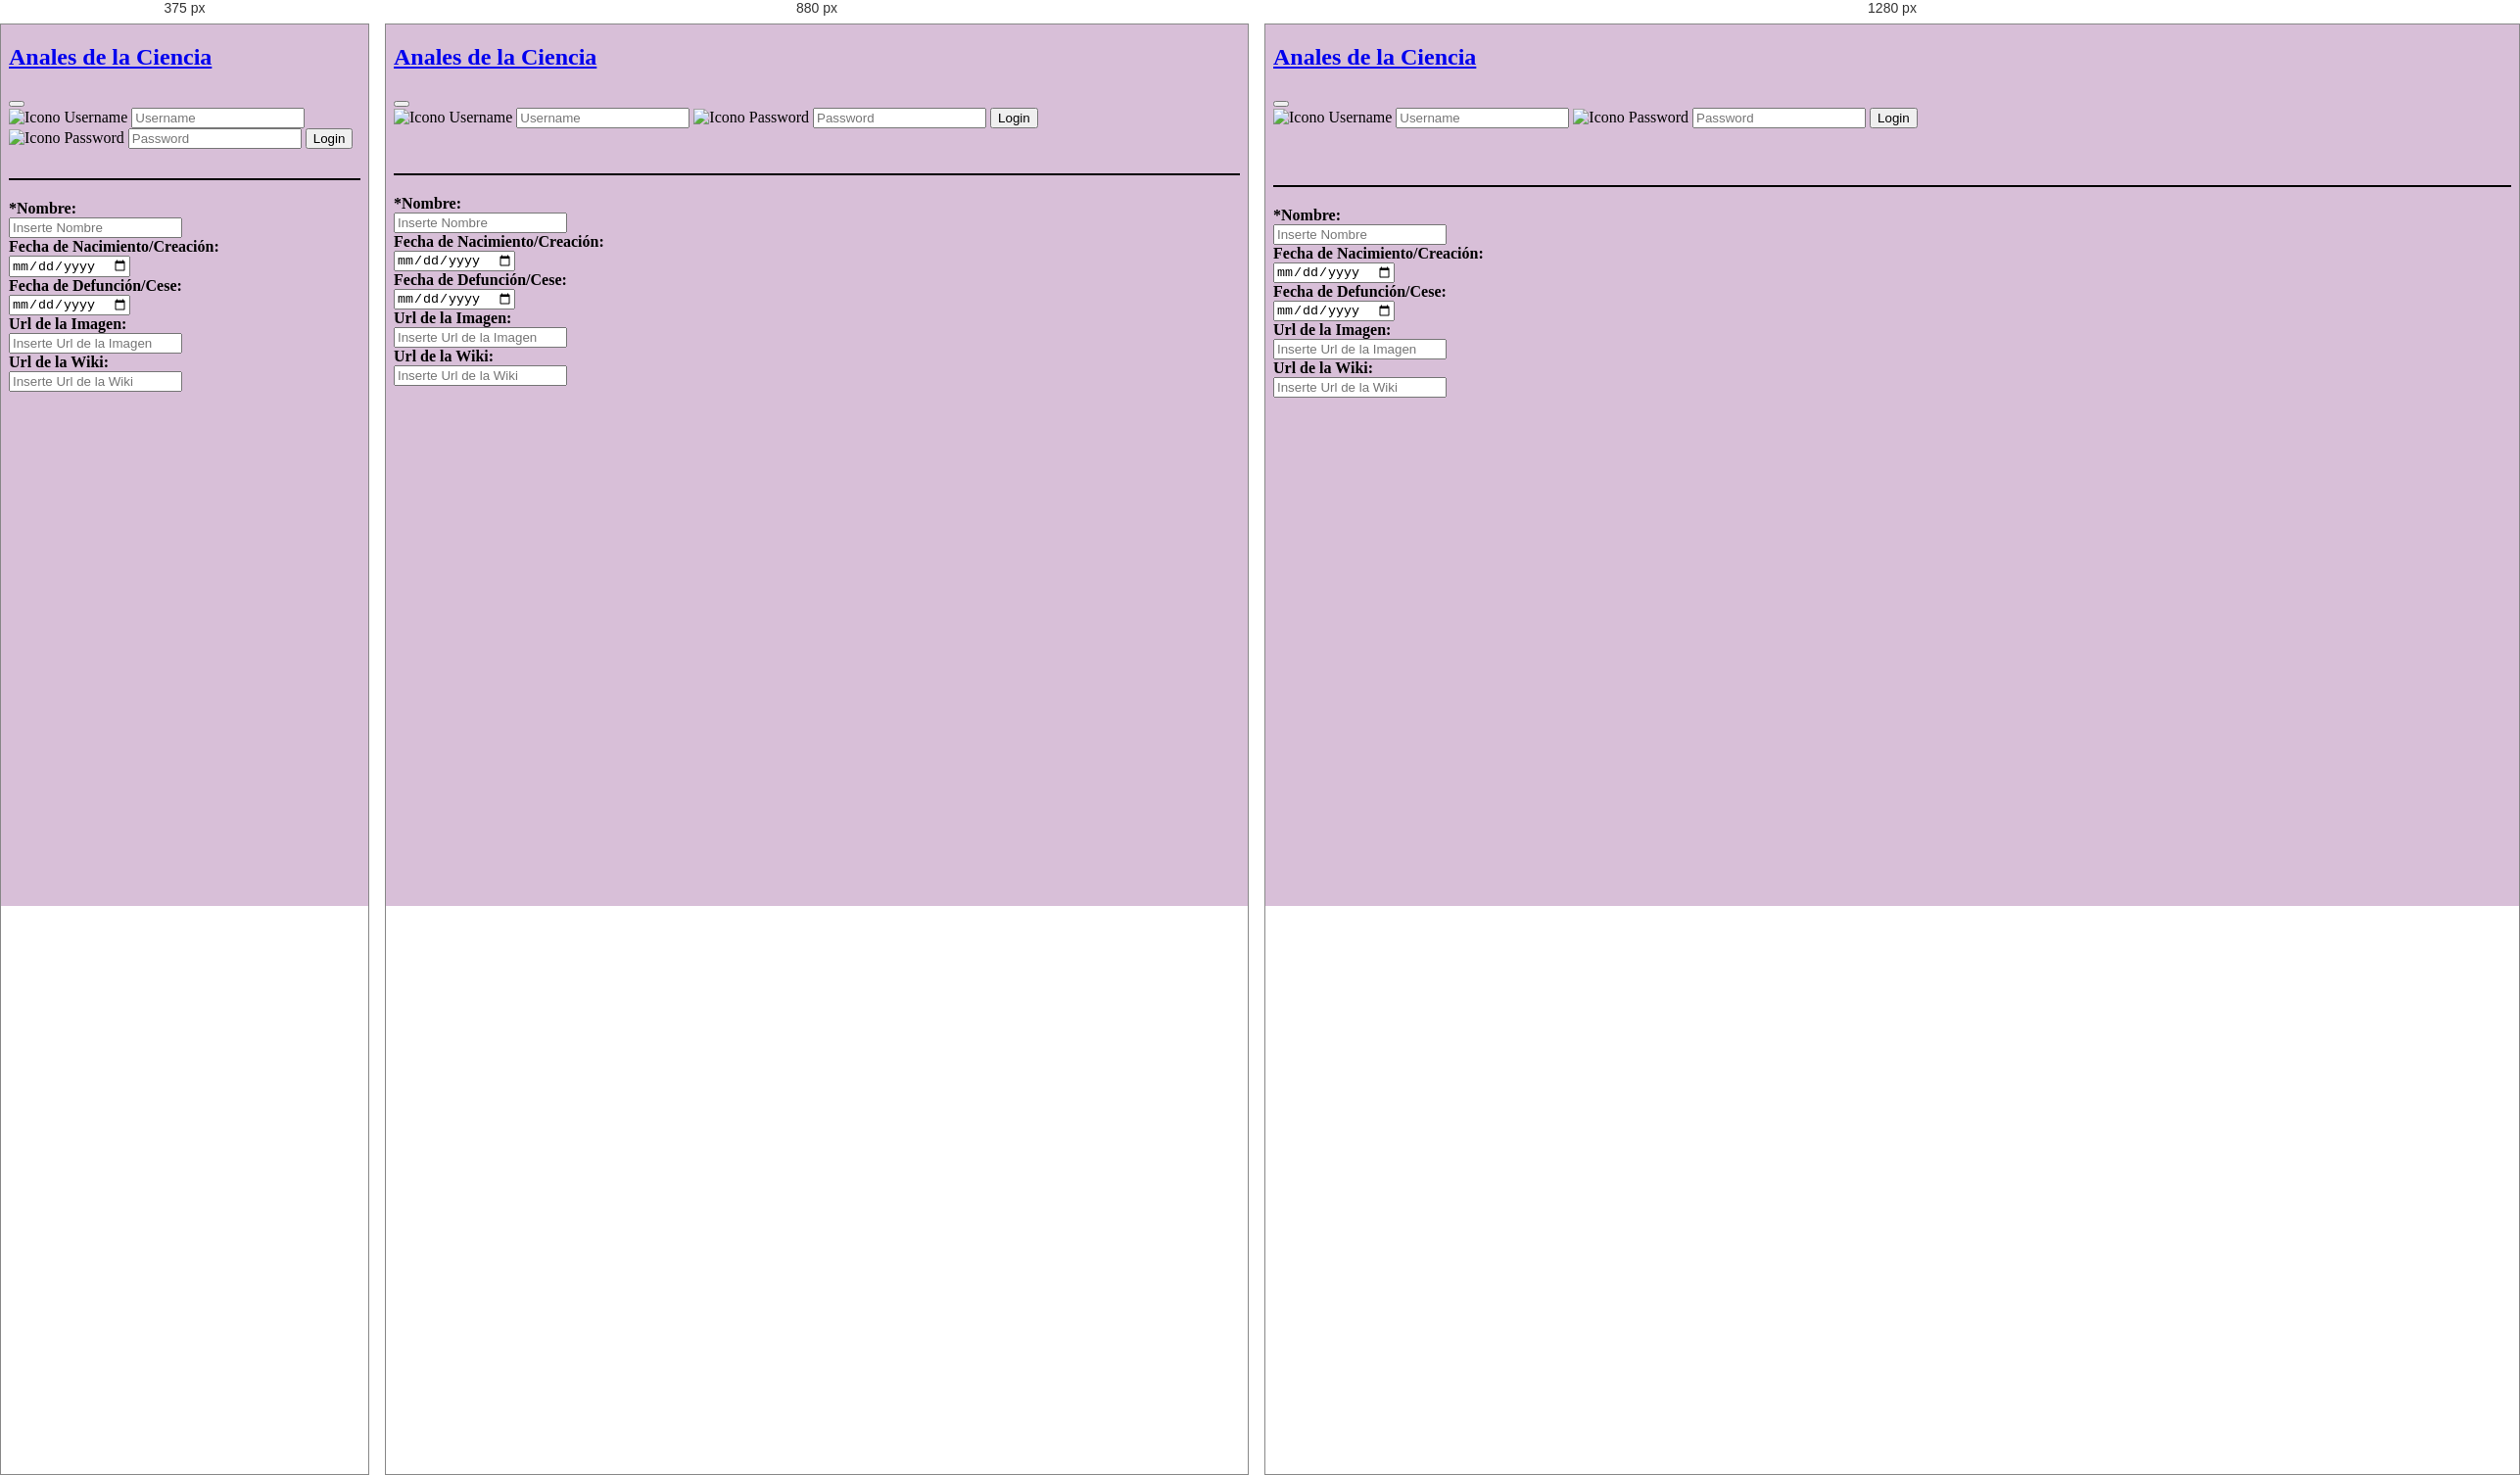
Rendered at 375 px, 880 px and 1280 px, left to right.

<!-- file: createOrEditElem.html -->
<!DOCTYPE html>

<html lang="es">

<head>
    <!--Meta-->
    <meta charset="utf-8">
    <meta name="viewport" content="width=device-width, initial-scale=1">
    <!--Titulo Web-->
    <title>Anales de la Ciencia</title>
    <link rel="icon" href="./img/webIcon.png">
    <!--Bootstrap CSS-->
    <link href="https://cdn.jsdelivr.net/npm/bootstrap@5.0.0-beta3/dist/css/bootstrap.min.css" rel="stylesheet"
        integrity="sha384-eOJMYsd53ii+scO/bJGFsiCZc+5NDVN2yr8+0RDqr0Ql0h+rP48ckxlpbzKgwra6" crossorigin="anonymous">
    <!--CSS propio-->
    <link rel="stylesheet" type="text/css" href="./css/style.css" media="screen" />
</head>

<body onload="mainCreateOrEditWindow()">
    <nav class="navbar navbar-expand-lg navbar-dark bg-dark mb-3">
        <div class="container-fluid">
            <a class="navbar-brand" href="./index.html">
                <h1 class="text-ligth mb-0">Anales de la Ciencia</h1>
            </a>
            <button class="navbar-toggler" type="button" data-bs-toggle="collapse" data-bs-target="#authentication"
                aria-label="Toggle">
                <span class="navbar-toggler-icon"></span>
            </button>
            <div class="collapse navbar-collapse justify-content-end mt-2 mt-lg-1" id="authentication">
                <form class="d-flex col-lg-9" id="login-form">
                    <span class="input-group">
                        <span class="input-group-text">
                            <img src="./img/person-fill.svg" alt="Icono Username">
                        </span>
                        <input  class="form-control me-2" id="username" type="text" placeholder="Username" aria-label="Username">
                    </span>
                    <span class="input-group">
                        <span class="input-group-text">
                            <img src="./img/key-fill.svg" alt="Icono Password">
                        </span>
                        <input class="form-control me-4" id="password" type="password" placeholder="Password" />
                    </span>
                    
                    <button class="btn btn-outline-primary col-md-2" type="submit" id="btn-login" onclick="login()">Login</button>
                </form>
            </div>
        </div>
    </nav>
    <main class="container rounded bg-light pb-3 mb-4">
        <h2></h2>
        <form class="py-2" id="creation-form"  onsubmit="addOrEditElement()">
            <div class="row mb-3">
                <label for="nombre" class="col-form-label col-lg-3" id="label-nombre">*Nombre:</label>
                <div class="col-lg-7">
                    <input type="text" class="form-control" id="nombre" placeholder="Inserte Nombre" value="" required> 
                </div>
            </div>
            <div class="row mb-3">
                <label for="fecha-inicio" class="col-form-label col-lg-3" id="label-fecha-inicio">Fecha de Nacimiento/Creación:</label>
                <div class="col-lg-3">
                    <input type="date" class="form-control" id="fecha-inicio" value="">
                </div>
            </div>
            <div class="row mb-3">
                <label for="fecha-fin" class="col-form-label col-lg-3" id="label-fecha-fin">Fecha de Defunción/Cese:</label>
                <div class="col-lg-3">
                    <input type="date" class="form-control" id="fecha-fin" value="">
                </div>
            </div>
            <div class="row mb-3">
                <label for="url-img" class="col-form-label col-lg-3" id="label-url-img">Url de la Imagen:</label>
                <div class="col-lg-8">
                    <input type="url" class="form-control" id="url-img" placeholder="Inserte Url de la Imagen" value="">
                </div>
            </div>
            <div class="row mb-3">
                <label for="url-wiki" class="col-form-label col-lg-3" id="label-url-wiki">Url de la Wiki:</label>
                <div class="col-lg-8">
                    <input type="url" class="form-control" id="url-wiki" placeholder="Inserte Url de la Wiki" value="">
                </div>
            </div>
            <div class="row mb-3" id="personas-checkbox">
                
            </div>
            <div class="row mb-3" id="entidades-checkbox">
                
            </div>
            <div class="row d-flex justify-content-center" id="pie-pagina">
                
            </div>
        </form>
    </main>

    <script src="https://cdn.jsdelivr.net/npm/bootstrap@5.0.0-beta3/dist/js/bootstrap.bundle.min.js" integrity="sha384-JEW9xMcG8R+pH31jmWH6WWP0WintQrMb4s7ZOdauHnUtxwoG2vI5DkLtS3qm9Ekf" crossorigin="anonymous"></script>
    <!--JS propio-->
    <script src="./js/script.js"></script>
</body>
</html>

/* @media block from style.css */
@media only screen and (max-width: 992px) {
    .btn-aniadir{
        width: 30%;
    }
}

/* @media block from style.css */
@media only screen and (max-width: 768px) {
    .btn-aniadir{
        width: 50%;
    }
}

/* @media block from style.css */
@media only screen and (min-width: 992px) {
    label, .personas-checkbox p, .entidades-checkbox p{
        text-align: end;
    }
    #personas-checkbox p, #entidades-checkbox p{
        text-align: end;
    }
    
    
}